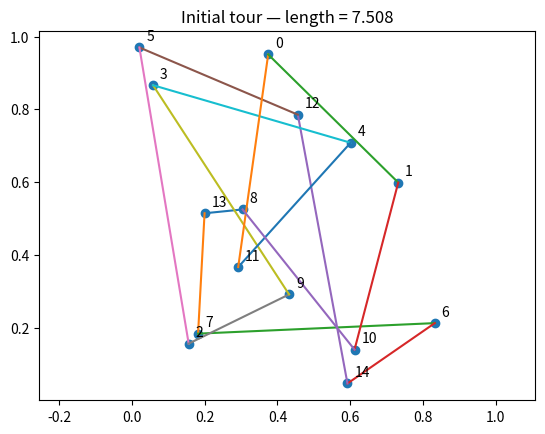
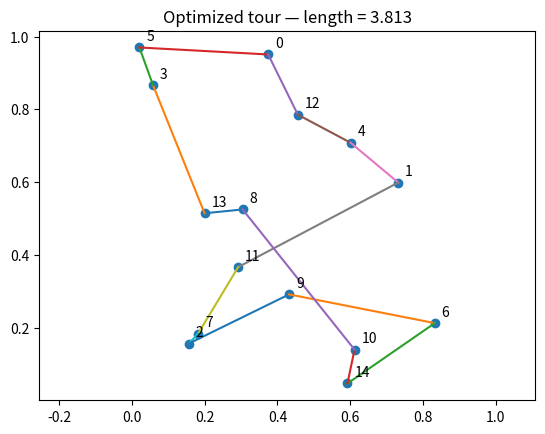

Python code for these plots, in order:
import numpy as np
import matplotlib.pyplot as plt
import random
from math import hypot

# ----- CONFIGURATION -----
num_cities = 15         # number of cities in the simulation
seed = 42               # random seed for reproducibility (set to None for different every run)
# -------------------------

if seed is not None:
    np.random.seed(seed)
    random.seed(seed)

# Generate random 2‑D coordinates for each city
coords = np.random.rand(num_cities, 2)

# Helper: compute the total length of a closed tour
def total_distance(route):
    d = 0.0
    for i in range(len(route)):
        x1, y1 = coords[route[i]]
        x2, y2 = coords[route[(i + 1) % len(route)]]
        d += hypot(x2 - x1, y2 - y1)
    return d

# Start with a random route
initial_route = list(range(num_cities))
random.shuffle(initial_route)
init_len = total_distance(initial_route)

# ------- 2‑opt local search for improvement -------
def two_opt(route):
    best = route
    improved = True
    while improved:
        improved = False
        for i in range(1, len(route) - 2):
            for j in range(i + 1, len(route)):
                if j - i == 1:
                    continue  # edges share a vertex; skip
                new_route = best[:]
                new_route[i:j] = best[i:j][::-1]  # 2‑opt swap
                if total_distance(new_route) < total_distance(best):
                    best = new_route
                    improved = True
        route = best
    return best

optimized_route = two_opt(initial_route)
opt_len = total_distance(optimized_route)

# ------------- Visualization ----------------
# Plot the initial tour
fig1 = plt.figure()
plt.scatter(coords[:, 0], coords[:, 1])
for idx, city in enumerate(initial_route):
    next_city = initial_route[(idx + 1) % num_cities]
    x1, y1 = coords[city]
    x2, y2 = coords[next_city]
    plt.plot([x1, x2], [y1, y2])
    plt.annotate(str(city), (x1, y1), textcoords="offset points", xytext=(5, 5))
plt.title(f"Initial tour — length = {init_len:.3f}")
plt.axis("equal")
plt.show()

# Plot the optimized tour
fig2 = plt.figure()
plt.scatter(coords[:, 0], coords[:, 1])
for idx, city in enumerate(optimized_route):
    next_city = optimized_route[(idx + 1) % num_cities]
    x1, y1 = coords[city]
    x2, y2 = coords[next_city]
    plt.plot([x1, x2], [y1, y2])
    plt.annotate(str(city), (x1, y1), textcoords="offset points", xytext=(5, 5))
plt.title(f"Optimized tour — length = {opt_len:.3f}")
plt.axis("equal")
plt.show()

print(f"Initial distance:   {init_len:.3f}")
print(f"Optimized distance: {opt_len:.3f}")
print(f"Improvement:        {init_len - opt_len:.3f}")
